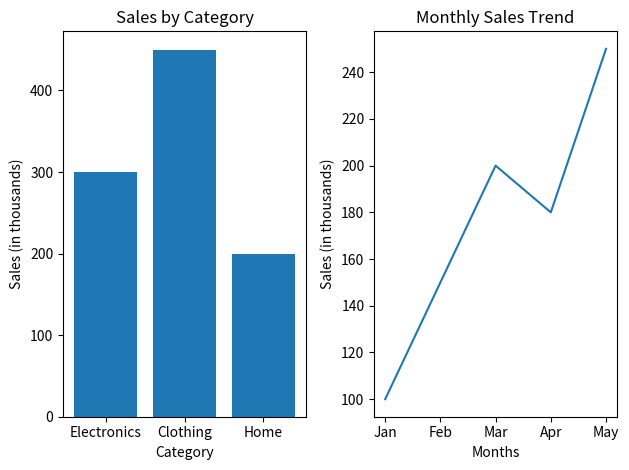

Write the Python code that produced this figure.
import matplotlib.pyplot as plt
categories = ['Electronics', 'Clothing', 'Home']
values = [300, 450, 200]
plt.subplot(1, 2, 1)
plt.bar(categories, values)
plt.title("Sales by Category")
plt.xlabel("Category")
plt.ylabel("Sales (in thousands)")

plt.subplot(1, 2, 2)
months = ['Jan', 'Feb', 'Mar', 'Apr', 'May']
sales = [100, 150, 200, 180, 250]
plt.plot(months, sales)
plt.title("Monthly Sales Trend")
plt.xlabel("Months")
plt.ylabel("Sales (in thousands)")
plt.tight_layout()